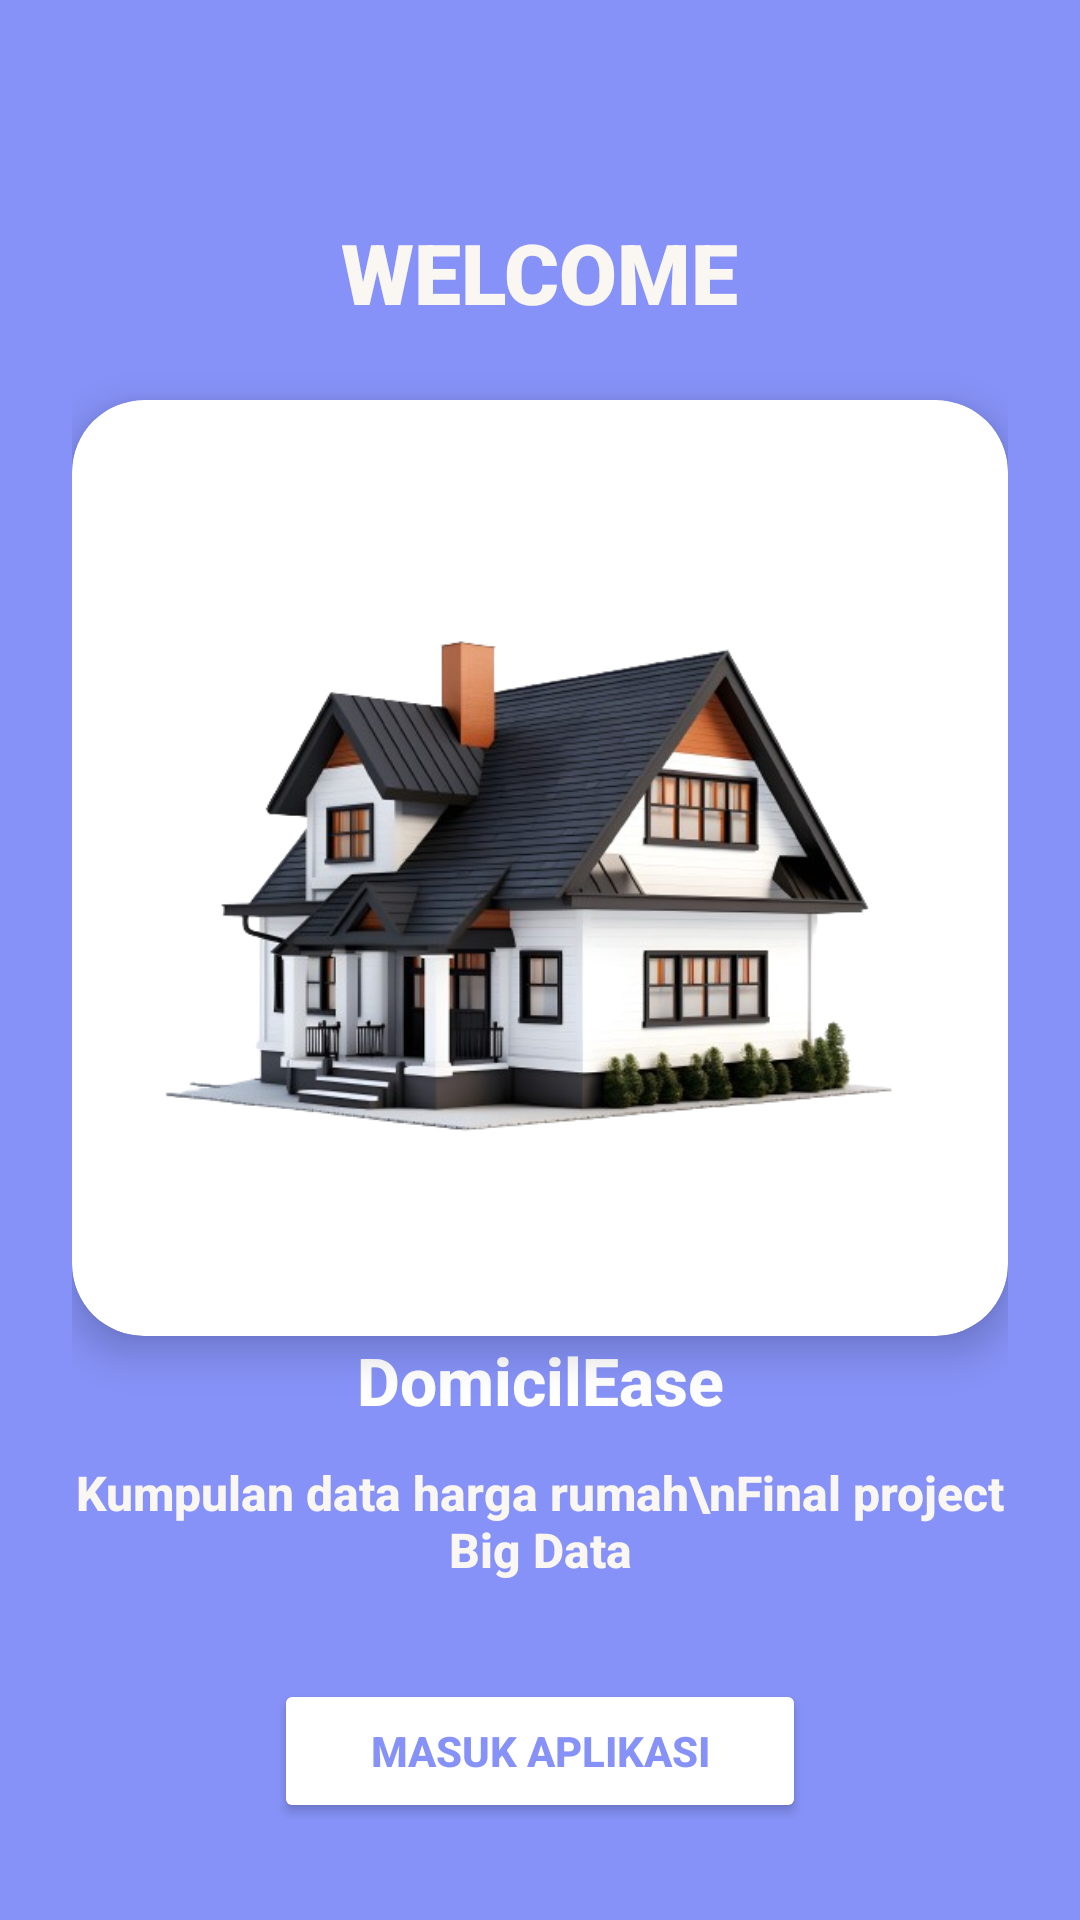

Reconstruct the res/layout file that produces this screen, plus the resources it refers to.
<!-- AndroidManifest.xml: application theme Theme.Houselearning -->
<!-- res/layout/activity_splash_screen.xml -->
<androidx.constraintlayout.widget.ConstraintLayout
    xmlns:android="http://schemas.android.com/apk/res/android"
    xmlns:app="http://schemas.android.com/apk/res-auto"
    xmlns:tools="http://schemas.android.com/tools"
    android:layout_width="match_parent"
    android:layout_height="match_parent"
    android:background="@color/lavender"
    android:padding="24dp"
    tools:context=".SplashScreenActivity">



    <TextView
        android:id="@+id/textView3"
        android:layout_width="wrap_content"
        android:layout_height="wrap_content"
        android:fontFamily="sans-serif-black"
        android:text="WELCOME"
        android:textColor="@color/wite"
        android:textSize="28sp"
        android:textStyle="bold"
        app:layout_constraintTop_toTopOf="parent"
        app:layout_constraintStart_toStartOf="parent"
        app:layout_constraintEnd_toEndOf="parent"
        android:layout_marginTop="48dp" />

    
    <androidx.cardview.widget.CardView
        android:id="@+id/cardLogo"
        android:layout_width="0dp"
        android:layout_height="0dp"
        android:layout_marginTop="24dp"
        android:layout_marginBottom="16dp"
        app:cardCornerRadius="24dp"
        app:cardElevation="8dp"
        app:cardBackgroundColor="@android:color/white"
        app:layout_constraintTop_toBottomOf="@id/textView3"
        app:layout_constraintStart_toStartOf="parent"
        app:layout_constraintEnd_toEndOf="parent"
        app:layout_constraintDimensionRatio="1:1">

        <ImageView
            android:id="@+id/imageView"
            android:layout_width="match_parent"
            android:layout_height="match_parent"
            android:src="@drawable/home"

            android:scaleType="centerInside"
            android:padding="24dp"/>
    </androidx.cardview.widget.CardView>

    
    <TextView
        android:id="@+id/textView"
        android:layout_width="wrap_content"
        android:layout_height="wrap_content"
        android:text="DomicilEase"
        android:textColor="@color/white"
        android:textSize="22sp"
        android:textStyle="bold"
        android:fontFamily="sans-serif-medium"
        app:layout_constraintTop_toBottomOf="@id/cardLogo"
        app:layout_constraintStart_toStartOf="parent"
        app:layout_constraintEnd_toEndOf="parent" />

    
    <TextView
        android:id="@+id/textView2"
        android:layout_width="0dp"
        android:layout_height="wrap_content"
        android:text="Kumpulan data harga rumah\nFinal project Big Data"
        android:textColor="@color/wite"
        android:textSize="16sp"
        android:textAlignment="center"
        android:fontFamily="sans-serif-medium"
        android:textStyle="bold"
        android:layout_marginTop="12dp"
        app:layout_constraintTop_toBottomOf="@id/textView"
        app:layout_constraintStart_toStartOf="parent"
        app:layout_constraintEnd_toEndOf="parent" />

    
    <Button
        android:id="@+id/button"
        android:layout_width="wrap_content"
        android:layout_height="wrap_content"
        android:text="Masuk Aplikasi"
        android:textColor="@color/lavender"
        android:textStyle="bold"
        android:backgroundTint="@color/white"
        android:paddingHorizontal="32dp"
        android:paddingVertical="12dp"
        android:layout_marginTop="24dp"
        app:layout_constraintTop_toBottomOf="@id/textView2"
        app:layout_constraintBottom_toBottomOf="parent"
        app:layout_constraintStart_toStartOf="parent"
        app:layout_constraintEnd_toEndOf="parent" />

</androidx.constraintlayout.widget.ConstraintLayout>
<!-- resources referenced by this layout -->
<resources>
  <color name="lavender">#8692F7</color>
  <color name="white">#FFFFFF</color>
  <color name="wite">#FAF7F3</color>
  <!-- drawable home: png bitmap (drawable, 185664 bytes) -->
  <style name="Theme.Houselearning" parent="Base.Theme.Houselearning" />
  <style name="Base.Theme.Houselearning" parent="Theme.Material3.DayNight.NoActionBar">
          
          
      </style>
</resources>
